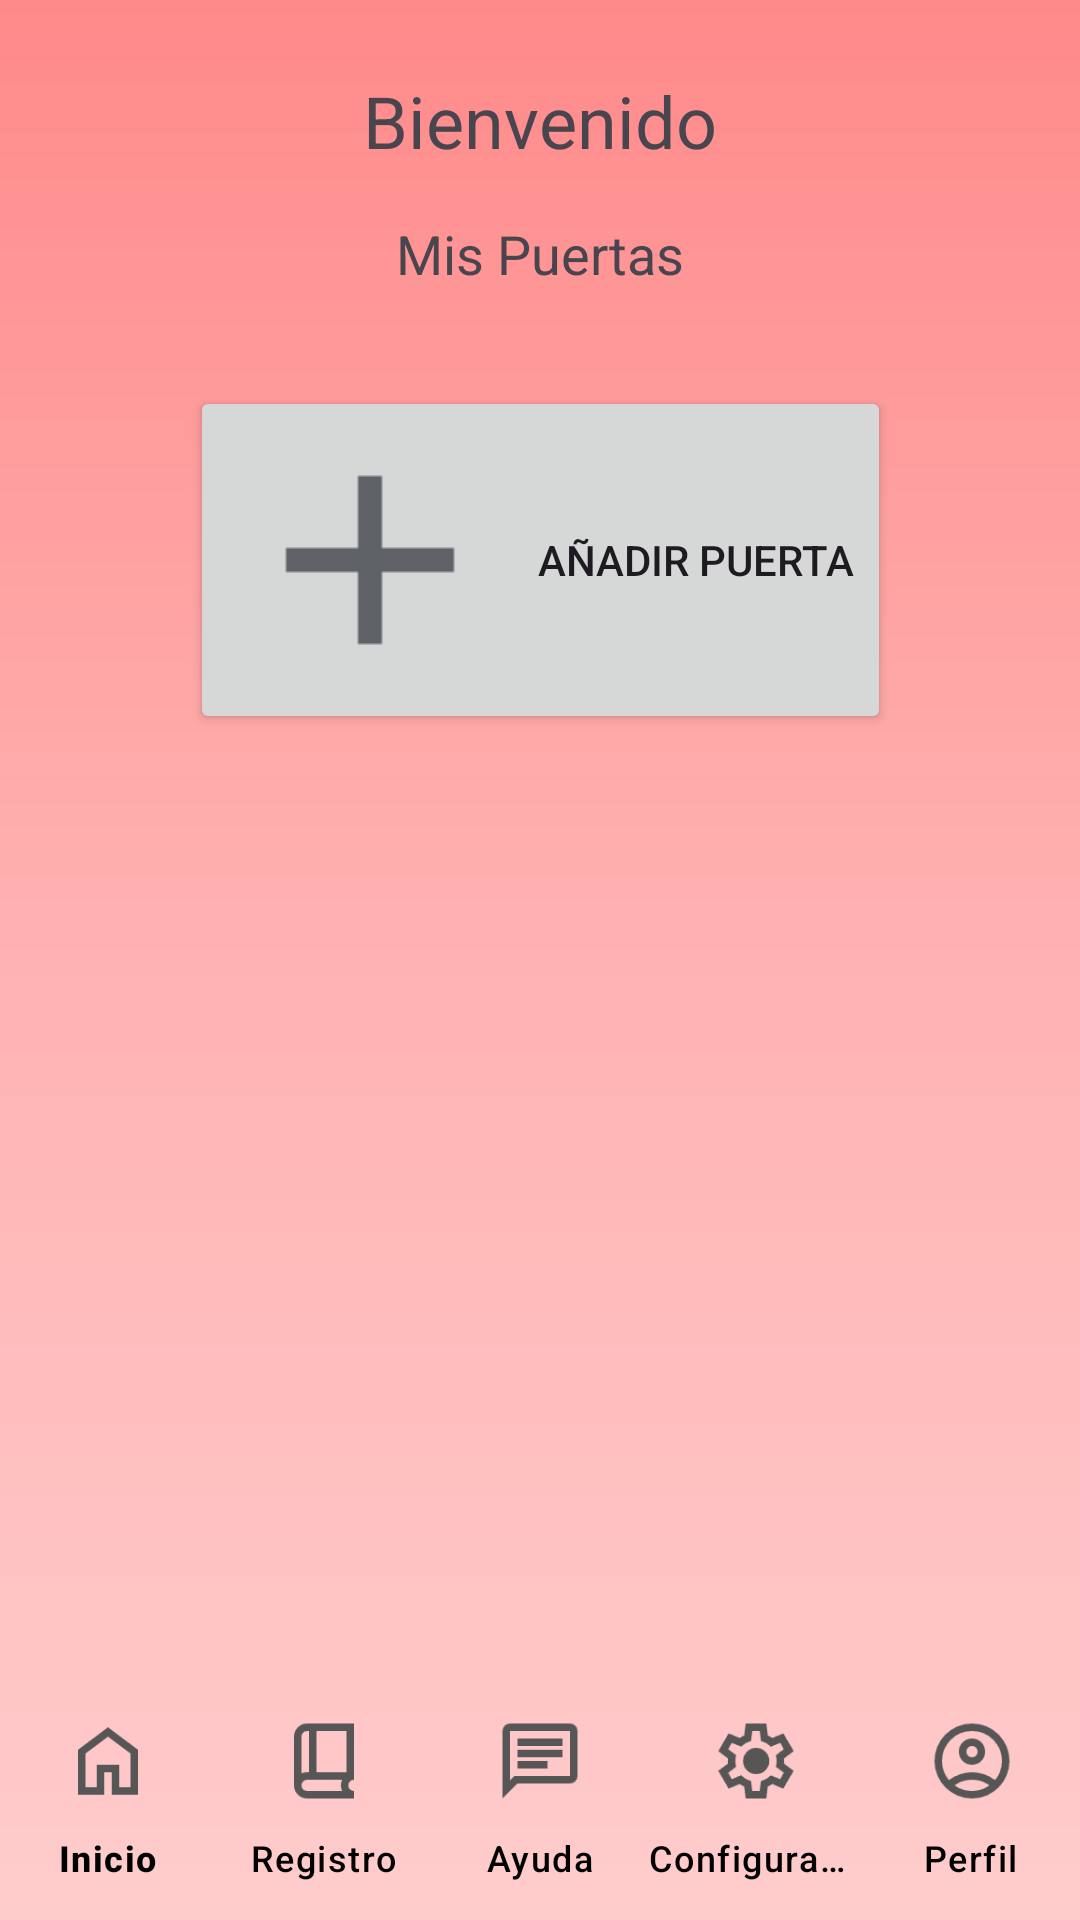

Android layout source for this screen:
<!-- AndroidManifest.xml: application theme Theme.SafeEntry -->
<!-- res/layout/activity_main.xml -->
<?xml version="1.0" encoding="utf-8"?>
<androidx.constraintlayout.widget.ConstraintLayout xmlns:android="http://schemas.android.com/apk/res/android"
    xmlns:app="http://schemas.android.com/apk/res-auto"
    xmlns:tools="http://schemas.android.com/tools"
    android:layout_width="match_parent"
    android:background="@drawable/background"
    android:layout_height="match_parent"
    tools:context=".MainActivity">

    <TextView
        android:id="@+id/text_welcome"
        android:layout_width="wrap_content"
        android:layout_height="wrap_content"
        android:text="@string/bienvenido"
        android:textSize="24sp"
        android:layout_marginTop="24dp"
        app:layout_constraintTop_toTopOf="parent"
        app:layout_constraintStart_toStartOf="parent"
        app:layout_constraintEnd_toEndOf="parent" />

    <TextView
        android:id="@+id/text_mis_puertas"
        android:layout_width="wrap_content"
        android:layout_height="wrap_content"
        android:text="@string/mis_puertas"
        android:textSize="18sp"
        android:layout_marginTop="16dp"
        app:layout_constraintTop_toBottomOf="@id/text_welcome"
        app:layout_constraintStart_toStartOf="parent"
        app:layout_constraintEnd_toEndOf="parent" />

    <LinearLayout
        android:id="@+id/linear_layout_buttons"
        android:layout_width="0dp"
        android:layout_height="wrap_content"
        android:orientation="vertical"
        android:layout_marginTop="16dp"
        app:layout_constraintTop_toBottomOf="@id/text_mis_puertas"
        app:layout_constraintStart_toStartOf="parent"
        app:layout_constraintEnd_toEndOf="parent"
        app:layout_constraintBottom_toTopOf="@+id/boton_añadir_puerta"/>

    <Button
        android:id="@+id/boton_añadir_puerta"
        android:layout_width="wrap_content"
        android:layout_height="wrap_content"
        android:text="@string/anadir_puerta"
        android:drawableStart="@drawable/ic_agregar"
        android:drawablePadding="8dp"
        android:layout_marginTop="16dp"
        app:layout_constraintTop_toBottomOf="@id/linear_layout_buttons"
        app:layout_constraintStart_toStartOf="parent"
        app:layout_constraintEnd_toEndOf="parent" />

    <com.google.android.material.bottomnavigation.BottomNavigationView
        android:id="@+id/barra_navegacion"
        android:layout_width="0dp"
        android:layout_height="wrap_content"
        app:layout_constraintBottom_toBottomOf="parent"
        app:layout_constraintEnd_toEndOf="parent"
        app:layout_constraintStart_toStartOf="parent"
        app:itemIconSize="30dp"
        app:menu="@menu/menu_navegacion"
        app:labelVisibilityMode="labeled"
        android:background="@android:color/transparent"
        app:backgroundTint="@android:color/transparent"
        app:itemTextColor="@android:color/black"
        app:itemIconTint="@color/gris" />
</androidx.constraintlayout.widget.ConstraintLayout>
<!-- resources referenced by this layout -->
<resources>
  <color name="gris">#575656</color>
  <!-- drawable background (drawable) -->
  <layer-list xmlns:android="http://schemas.android.com/apk/res/android">
    <item>
      <shape android:shape="rectangle">
        <gradient
            android:startColor="#FFCCCC"
            android:centerColor="#FFB2B2"
            android:endColor="#FF8A8A"
            android:angle="90" />
      </shape>
    </item>
  </layer-list>
  <!-- drawable ic_agregar: png bitmap (drawable, 661 bytes) -->
  <string name="anadir_puerta">Añadir Puerta</string>
  <string name="bienvenido">Bienvenido</string>
  <string name="mis_puertas">Mis Puertas</string>
  <style name="Theme.SafeEntry" parent="Base.Theme.SafeEntry" />
  <style name="Base.Theme.SafeEntry" parent="Theme.Material3.DayNight.NoActionBar">
          
          
      </style>
</resources>
